Run: headless pygame with SDL's dummy video driver; simulated clock (each Clock.tick advances the game by its frame time, no real sleeping); random seed 0; keys injected as events and as key.get_pressed() state; no mouse input.
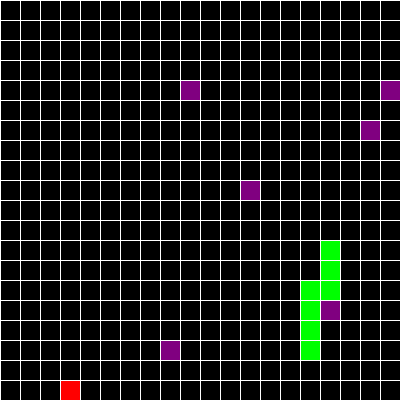
Frame 1 of 4 · flips 1–60 · no input
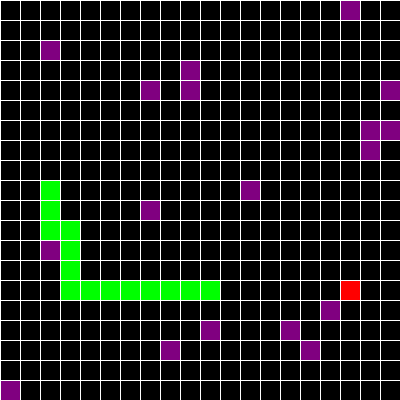
Frame 2 of 4 · flips 61–180 · tapped SPACE, RETURN · held RIGHT (→), D
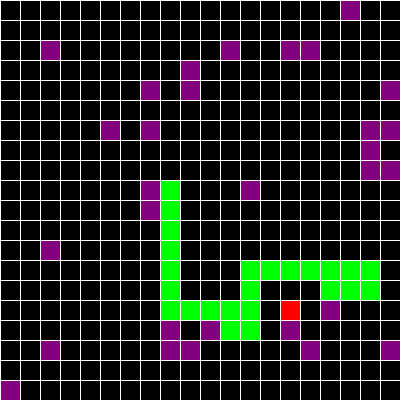
Frame 3 of 4 · flips 181–300 · held DOWN (↓), S
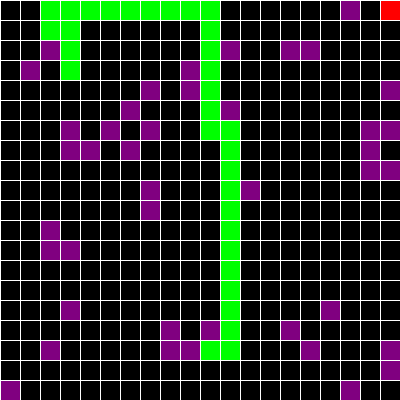
Frame 4 of 4 · flips 301–420 · held LEFT (←), A, UP (↑), W

The pygame program that drew these frames:

import pygame
import random
import sys
from collections import deque

# === Configuration constants ===
CELL_SIZE   = 20
GRID_WIDTH  = 20
GRID_HEIGHT = 20
WINDOW_WIDTH  = CELL_SIZE * GRID_WIDTH
WINDOW_HEIGHT = CELL_SIZE * GRID_HEIGHT
FPS = 10  # Frames per second

# Colors (R, G, B)
WHITE  = (255, 255, 255)
BLACK  = (0, 0, 0)
GREEN  = (0, 255, 0)
RED    = (255, 0, 0)
PURPLE = (128, 0, 128)

# Directions (dx, dy)
UP    = (0, -1)
DOWN  = (0,  1)
LEFT  = (-1, 0)
RIGHT = (1,  0)

# === Helper functions ===

def get_random_free_position(occupied):
    """
    Returns a random (x, y) position on the grid that is not in the occupied set.
    """
    while True:
        pos = (random.randint(0, GRID_WIDTH - 1), random.randint(0, GRID_HEIGHT - 1))
        if pos not in occupied:
            return pos

def bfs(start, target, snake, traps, allow_tail_as_free=False):
    """
    Use breadth-first search (BFS) to find a path from start to target.
    The snake’s body and traps are treated as obstacles.
    
    If allow_tail_as_free is True then the tail cell is considered free 
    (since it will move in the next move).
    
    Returns:
        A list of grid positions (cells) that is the shortest path from start 
        to target (not including the start cell). Returns None if no path is found.
    """
    obstacles = set(snake) | set(traps)
    if allow_tail_as_free and snake:
        # Allow the tail cell since it will move.
        obstacles.remove(snake[-1])
    
    queue = deque()
    queue.append(start)
    came_from = {start: None}

    while queue:
        current = queue.popleft()
        if current == target:
            # Reconstruct path by working backward from target to start.
            path = []
            while current != start:
                path.append(current)
                current = came_from[current]
            path.reverse()
            return path
        # Check all four neighbors
        for direction in [UP, DOWN, LEFT, RIGHT]:
            next_cell = (current[0] + direction[0], current[1] + direction[1])
            if (0 <= next_cell[0] < GRID_WIDTH and 
                0 <= next_cell[1] < GRID_HEIGHT and 
                next_cell not in came_from and 
                next_cell not in obstacles):
                came_from[next_cell] = current
                queue.append(next_cell)
    return None

def get_direction(from_cell, to_cell):
    """Return the (dx, dy) direction from from_cell to an adjacent to_cell."""
    return (to_cell[0] - from_cell[0], to_cell[1] - from_cell[1])

def draw_grid(surface):
    """Optionally draws grid lines on the game window."""
    for x in range(0, WINDOW_WIDTH, CELL_SIZE):
        pygame.draw.line(surface, WHITE, (x, 0), (x, WINDOW_HEIGHT))
    for y in range(0, WINDOW_HEIGHT, CELL_SIZE):
        pygame.draw.line(surface, WHITE, (0, y), (WINDOW_WIDTH, y))

# === Main game loop ===

def main():
    pygame.init()
    screen = pygame.display.set_mode((WINDOW_WIDTH, WINDOW_HEIGHT))
    pygame.display.set_caption("AI Snake Game with Traps")
    clock = pygame.time.Clock()

    # Initialize snake: start with a length of 3 segments.
    snake = [
        (GRID_WIDTH // 2, GRID_HEIGHT // 2),
        (GRID_WIDTH // 2 - 1, GRID_HEIGHT // 2),
        (GRID_WIDTH // 2 - 2, GRID_HEIGHT // 2)
    ]
    direction = RIGHT

    # Initialize traps list (each trap is a grid cell that stays on the board)
    traps = []
    # We'll add one trap every 1000 ms (1 second).
    last_trap_time = pygame.time.get_ticks()

    # Place the first fruit (avoid snake and traps)
    occupied_for_fruit = set(snake) | set(traps)
    fruit = get_random_free_position(occupied_for_fruit)

    running = True
    while running:
        clock.tick(FPS)
        current_time = pygame.time.get_ticks()

        # Add a new trap every 1 second.
        if current_time - last_trap_time >= 1000:
            occupied_for_trap = set(snake) | set(traps) | {fruit}
            new_trap = get_random_free_position(occupied_for_trap)
            traps.append(new_trap)
            last_trap_time = current_time

        # Handle quit events.
        for event in pygame.event.get():
            if event.type == pygame.QUIT:
                running = False

        # ===== AI DECISION MAKING =====
        # Try to find a path from the snake's head to the fruit.
        path_to_fruit = bfs(snake[0], fruit, snake, traps, allow_tail_as_free=True)
        if path_to_fruit is not None:
            # Simulate following the path to ensure safety:
            simulated_snake = snake.copy()
            for cell in path_to_fruit:
                simulated_snake.insert(0, cell)
                if cell == fruit:
                    # Snake grows when fruit is eaten (do not remove tail)
                    pass
                else:
                    simulated_snake.pop()
            # Check if the snake's tail remains reachable after following the path.
            safe = bfs(simulated_snake[0], simulated_snake[-1], simulated_snake, traps, allow_tail_as_free=True) is not None
            if safe:
                next_cell = path_to_fruit[0]
                direction = get_direction(snake[0], next_cell)
            else:
                # Fallback: try following the tail.
                path_to_tail = bfs(snake[0], snake[-1], snake, traps, allow_tail_as_free=True)
                if path_to_tail is not None:
                    next_cell = path_to_tail[0]
                    direction = get_direction(snake[0], next_cell)
                else:
                    # If all else fails, pick any valid move (avoid snake and traps).
                    for d in [UP, DOWN, LEFT, RIGHT]:
                        next_cell = (snake[0][0] + d[0], snake[0][1] + d[1])
                        if (0 <= next_cell[0] < GRID_WIDTH and
                            0 <= next_cell[1] < GRID_HEIGHT and 
                            next_cell not in snake and
                            next_cell not in traps):
                            direction = d
                            break
        else:
            # No path to the fruit found; try moving toward the tail.
            path_to_tail = bfs(snake[0], snake[-1], snake, traps, allow_tail_as_free=True)
            if path_to_tail is not None:
                next_cell = path_to_tail[0]
                direction = get_direction(snake[0], next_cell)
            else:
                # Pick any valid direction.
                for d in [UP, DOWN, LEFT, RIGHT]:
                    next_cell = (snake[0][0] + d[0], snake[0][1] + d[1])
                    if (0 <= next_cell[0] < GRID_WIDTH and
                        0 <= next_cell[1] < GRID_HEIGHT and 
                        next_cell not in snake and
                        next_cell not in traps):
                        direction = d
                        break

        # ===== MOVE THE SNAKE =====
        new_head = (snake[0][0] + direction[0], snake[0][1] + direction[1])
        
        # Check collisions with walls or the snake's own body.
        if (new_head[0] < 0 or new_head[0] >= GRID_WIDTH or
            new_head[1] < 0 or new_head[1] >= GRID_HEIGHT or
            new_head in snake):
            print("Game over! Final score:", len(snake))
            running = False
            continue

        # If the snake's head lands on a trap, cut its length to half.
        if new_head in traps:
            snake.insert(0, new_head)
            new_length = max(1, len(snake) // 2)
            snake = snake[:new_length]
            print("Hit trap! Snake length cut to half. New length:", len(snake))
        # If the snake eats the fruit.
        elif new_head == fruit:
            snake.insert(0, new_head)
            # Place a new fruit (avoid snake and traps).
            occupied_for_fruit = set(snake) | set(traps)
            fruit = get_random_free_position(occupied_for_fruit)
        else:
            # Normal move.
            snake.insert(0, new_head)
            snake.pop()

        # ===== DRAWING =====
        screen.fill(BLACK)
        # Draw the fruit.
        pygame.draw.rect(screen, RED, (fruit[0] * CELL_SIZE, fruit[1] * CELL_SIZE, CELL_SIZE, CELL_SIZE))
        # Draw the traps.
        for trap in traps:
            pygame.draw.rect(screen, PURPLE, (trap[0] * CELL_SIZE, trap[1] * CELL_SIZE, CELL_SIZE, CELL_SIZE))
        # Draw the snake.
        for segment in snake:
            pygame.draw.rect(screen, GREEN, (segment[0] * CELL_SIZE, segment[1] * CELL_SIZE, CELL_SIZE, CELL_SIZE))
        # Optionally, draw the grid lines.
        draw_grid(screen)
        pygame.display.update()

    pygame.quit()
    sys.exit()

if __name__ == "__main__":
    main()
